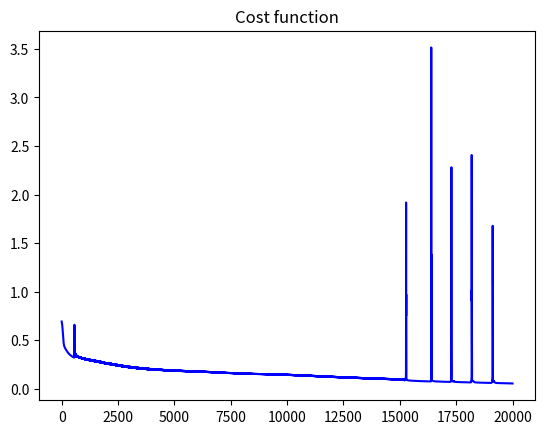

This chart was generated by the following Python code:

import numpy as np
import matplotlib.pyplot as plt

def sigmoid(z):
    return 1/(1 + np.exp(-z))

def tanhyp(z):
    return np.tanh(z)

def initializeWeights(n_x, n_h, n_y, seed = None):
    np.random.seed(seed)
    
    W1 = np.random.random((n_h, n_x))/10
    b1 = np.zeros((n_h,1))
    W2 = np.random.random((n_y, n_h))/10
    b2 = np.zeros((n_y,1))

    weights = {
        "W1": W1,
        "b1": b1,
        "W2": W2,
        "b2": b2
        }
    
    np.random.seed(None)
    return weights

def activationGrad(A, activationFunction):

    if activationFunction == "tanh":
        return (1 - np.power(A, 2))
    elif activationFunction == "sigmoid":
        return A * (1 - A)

def gradientDescent_NN(X, Y, weights, alpha, max_iter, activationFunction = "tanh"):

    if activationFunction == "tanh":
        actFun = tanhyp
    elif activationFunction == "sigmoid":
        actFun = sigmoid

    W1 = weights['W1']
    b1 = weights['b1']
    W2 = weights['W2']
    b2 = weights['b2']

    cost = []
    
    m = X.shape[1]
    for _ in range(max_iter):

        # Forward propagation
        Z1 = np.dot(W1, X) + b1
        A1 = actFun(Z1)
        Z2 = np.dot(W2, A1) + b2
        A2 = sigmoid(Z2)

        lossFunc = -(Y*np.log(A2) + (1-Y)*np.log(1-A2))
        costFunc = np.sum(lossFunc)/m
        cost.append(costFunc)

        # Backward propagation
        dZ2 = A2 - Y
        dW2 = np.dot(dZ2, A1.T)/m
        db2 = np.sum(dZ2, axis = 1, keepdims = 1)/m
        
        dZ1 = np.dot(W2.T, dZ2) * activationGrad(A1, activationFunction)
        dW1 = np.dot(dZ1, X.T)/m
        db1 = np.sum(dZ1, axis = 1, keepdims = 1)/m

        W1 = W1 - alpha*dW1
        b1 = b1 - alpha*db1
        W2 = W2 - alpha*dW2
        b2 = b2 - alpha*db2
    
    weights = {
    "W1": W1,
    "b1": b1,
    "W2": W2,
    "b2": b2
    }

    plt.plot(cost, color = 'b')
    plt.title("Cost function")
    plt.show(block = 0)

    return weights

def predict(weights, X, activationFunction = "tanh"):

    if activationFunction == "tanh":
        actFun = tanhyp
    elif activationFunction == "sigmoid":
        actFun = sigmoid

    W1 = weights['W1']
    b1 = weights['b1']
    W2 = weights['W2']
    b2 = weights['b2']

    Z1 = np.dot(W1, X) + b1
    A1 = actFun(Z1)
    Z2 = np.dot(W2, A1) + b2
    A2 = sigmoid(Z2)

    return (A2 > 0.5)

def model(X, Y, layerSize, alpha, max_iter = 100, activationFunction = "tanh"):

    n_x, m = X.shape
    n_h = layerSize
    n_y = Y.shape[0]
    if m != Y.shape[1]:
        raise ValueError("Invalid vector sizes for trainX and trainY -> trainX size = " + str(self.m) + " while trainY size = " + str(len(Y)))

    weights = initializeWeights(n_x, n_h, n_y)

    return gradientDescent_NN(X, Y, weights, alpha, max_iter, activationFunction)

def example():
    
    X = np.array([
        [780,750,690,710,680,730,690,720,740,690,610,690,710,680,770,610,580,650,540,590,620,600,550,550,570,670,660,580,650,660,640,620,660,660,680,650,670,580,590,690],
        [4,3.9,3.3,3.7,3.9,3.7,2.3,3.3,3.3,1.7,2.7,3.7,3.7,3.3,3.3,3,2.7,3.7,2.7,2.3,3.3,2,2.3,2.7,3,3.3,3.7,2.3,3.7,3.3,3,2.7,4,3.3,3.3,2.3,2.7,3.3,1.7,3.7],
        [3,4,3,5,4,6,1,4,5,1,3,5,6,4,3,1,4,6,2,3,2,1,4,1,2,6,4,2,6,5,1,2,4,6,5,1,2,1,4,5],
        ])
    y = np.array([[1,1,0,1,0,1,0,1,1,0,0,1,1,0,1,0,0,1,0,0,1,0,0,0,0,1,1,0,1,1,0,0,1,1,1,0,0,0,0,1]])
    X[0] = X[0]/100

    weights = model(X, y, 10, 0.075, 20000)

    pred = predict(weights, X)

    percnt = 0
    for i in range(pred.shape[1]):
        if pred[0,i] == y[0,i]:
            percnt += 1
    percnt /= pred.shape[1]

    print("Accuracy of", percnt*100 , "%")

example()



    
